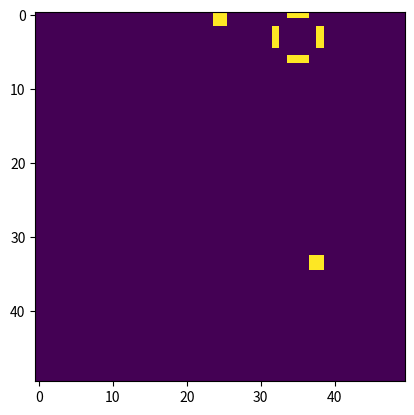

This chart was generated by the following Python code:
from matplotlib import pyplot as plt
import numpy as np 
import matplotlib.animation as animation

#run this file with `python3 game_life.py` from command line
def find_neigh(i,j,n,m):
    # i is row index in the grid
    # j is col index in the grid
    # n is col size in the grid
    # m is row index in the grid
    if i>=n or j>=m:
        print("error")
        return
    else:
        if i > 0 and i < n-1 and j > 0 and j < m-1:
            return list([[i+1,j+1],[i+1,j],[i+1,j-1],[i,j-1],[i-1,j-1],[i-1,j],[i-1,j+1],[i,j+1]])
        elif i == 0 and j == 0:
            return [[i+1,j],[i+1,j+1],[i,j+1]]
        elif i == 0 and j == m-1:
            return [[i+1,j],[i+1,j-1],[i,j-1]]
        elif (i == n-1) and (j == m-1):
            return [[i-1,j],[i-1,j-1],[i,j-1]]
        elif i == n-1 and j == 0:
            return [[i-1,j],[i-1,j+1],[i,j+1]]
        elif i == 0 :
            return [[i,j+1],[i+1,j+1],[i+1,j],[i+1,j-1],[i,j-1]]
        elif j == m-1:
            return [[i+1,j],[i+1,j-1],[i,j-1],[i-1,j-1],[i-1,j]]
        elif i == n-1:
            return [[i,j+1],[i-1,j+1],[i-1,j],[i-1,j-1],[i,j-1]]
        elif j == 0:
            return [[i+1,j],[i+1,j+1],[i,j+1],[i-1,j+1],[i-1,j]]


def next_iteration(current_state):
    n = int(np.shape(current_state)[0])
    m = int(np.shape(current_state)[1])
    next_state = current_state.copy()
    for i in range(n):
        for j in range(m):
            neigh = find_neigh(i,j,n,m)
            count = 0
            for ne in neigh:
                k = ne[0]
                h = ne[1]
                if current_state[k,h] == 1: # se è vivo
                    count = count + 1
            if current_state[i,j] == 1:
                if (count<2) or (count>3):
                    next_state[i,j] = 0
            else:
                if count == 3:
                    next_state[i,j] = 1
    
    return next_state


fig = plt.figure()
images = []
image =  np.random.choice([0, 1], size=(50, 50), p=[0.2, 0.8])

def animate(i):
    global image
    image = next_iteration(image)
    im = plt.imshow(image, animated=True)
    images.append([im])

anim = animation.FuncAnimation(fig, animate, frames=15, interval=500, repeat = False)

anim.save('game_of_life.gif', writer='imagemagick', fps=2)






